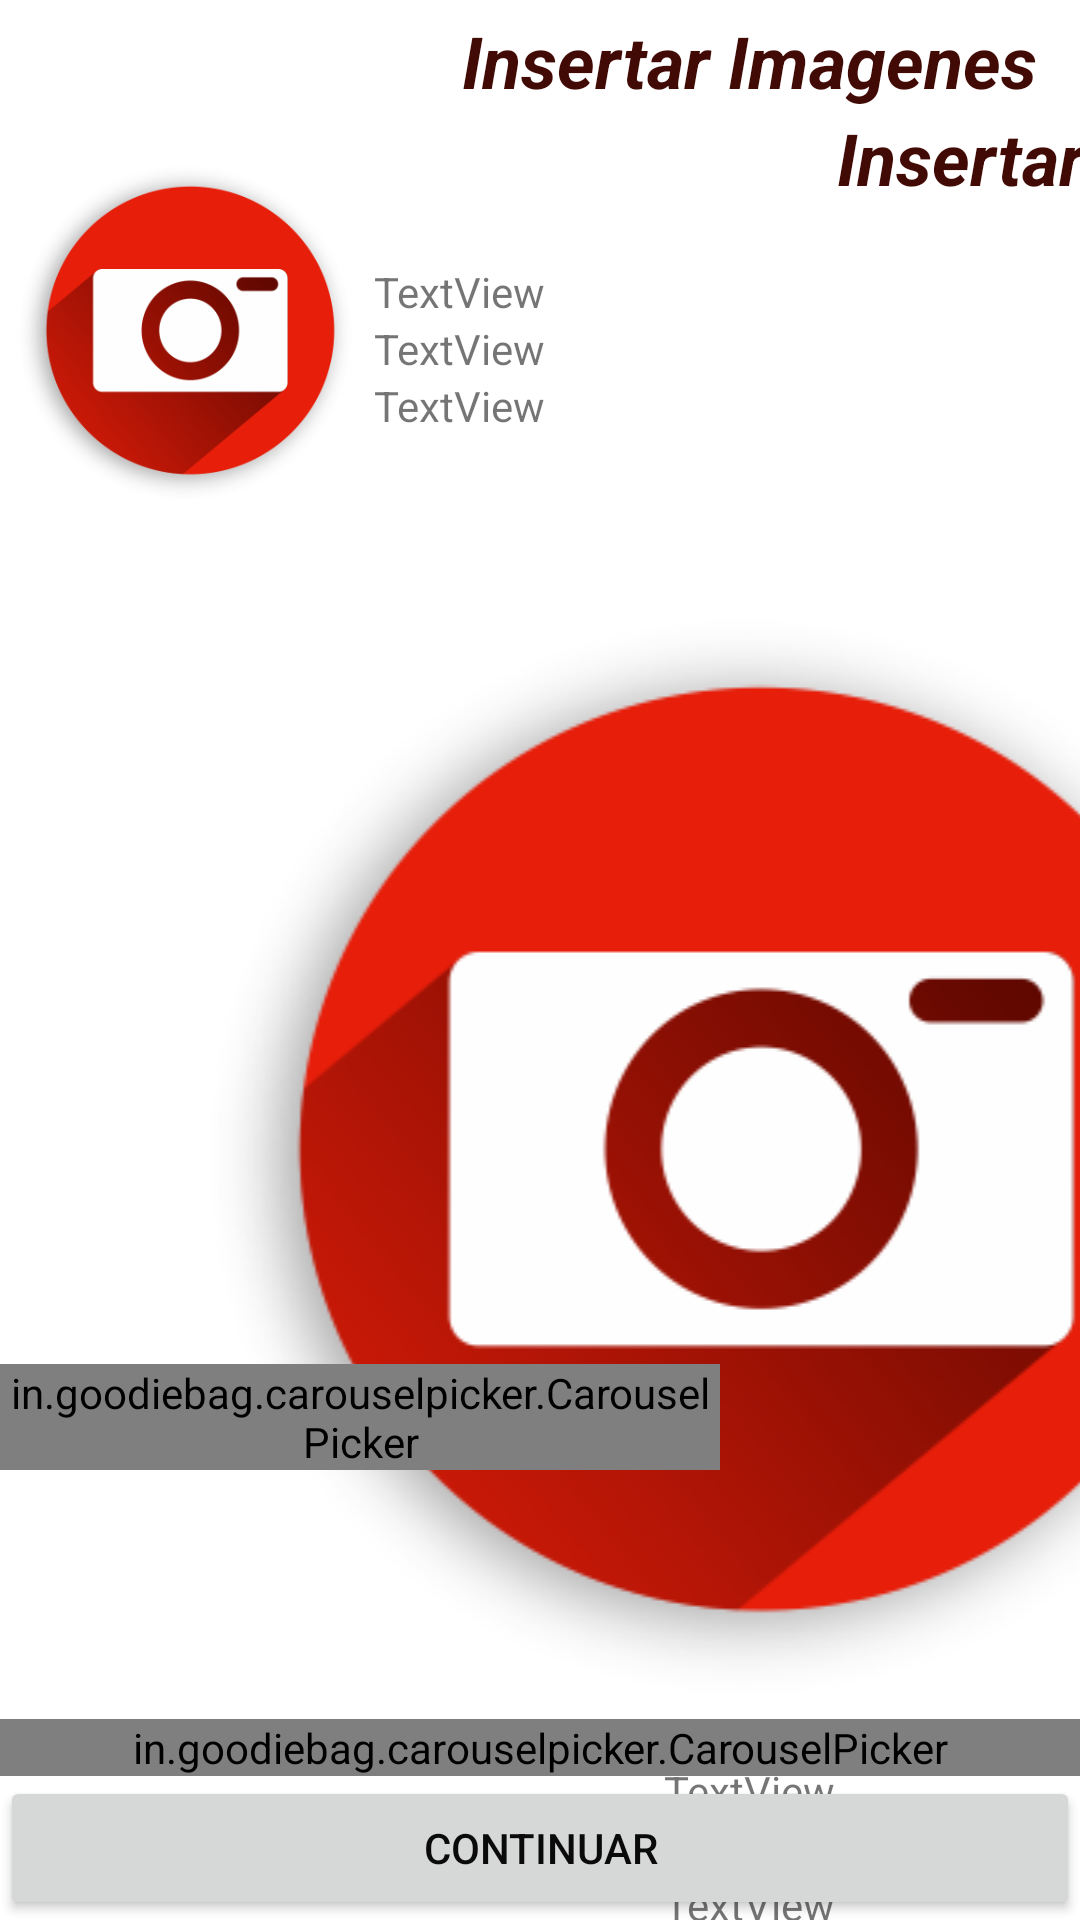

Write the Android layout XML for this screen, with the resource values it uses.
<!-- AndroidManifest.xml: application theme AppTheme -->
<!-- res/layout/activity_main4.xml -->
<?xml version="1.0" encoding="utf-8"?>
<android.support.constraint.ConstraintLayout xmlns:android="http://schemas.android.com/apk/res/android"
    xmlns:app="http://schemas.android.com/apk/res-auto"
    xmlns:tools="http://schemas.android.com/tools"
    android:layout_width="match_parent"
    android:layout_height="match_parent"
    tools:context="com.example.administrador.systemaautonica.Main4Activity">

    <GridLayout
        android:id="@+id/gridLayout8"
        android:layout_width="wrap_content"
        android:layout_height="wrap_content"
        android:layout_marginTop="4dp"
        android:paddingLeft="@dimen/activity_vertical_margin"
        android:paddingRight="@dimen/activity_vertical_margin"
        app:layout_constraintEnd_toEndOf="parent"
        app:layout_constraintStart_toStartOf="parent"
        app:layout_constraintTop_toTopOf="parent">

        <TextView
            android:id="@+id/TituloView"
            android:layout_width="500dp"
            android:layout_height="wrap_content"
            android:layout_column="0"
            android:layout_row="0"
            android:gravity="center"
            android:text="Insertar Imagenes"
            android:textColor="@color/colorPrimaryDark"
            android:textSize="24sp"
            android:textStyle="bold|italic" />

        <GridLayout
            android:layout_width="match_parent"
            android:layout_height="match_parent"
            android:layout_column="0"
            android:layout_row="1">

            <LinearLayout
                android:layout_width="500dp"
                android:layout_height="match_parent"
                android:orientation="horizontal">

                <ImageView
                    android:id="@+id/btFoto1"
                    android:layout_width="250dp"
                    android:layout_height="150dp"
                    android:layout_column="0"
                    android:layout_row="0"
                    android:layout_weight="1"
                    app:srcCompat="@drawable/foto" />

                <LinearLayout
                    android:id="@+id/columanInforamcion2"
                    android:layout_width="match_parent"
                    android:layout_height="match_parent"
                    android:layout_column="1"
                    android:layout_row="0"
                    android:layout_weight="1"
                    android:orientation="vertical">

                    <TextView
                        android:layout_width="500dp"
                        android:layout_height="wrap_content"
                        android:layout_column="0"
                        android:layout_row="0"
                        android:gravity="center"
                        android:text="Insertar Imagenes"
                        android:textColor="@color/colorPrimaryDark"
                        android:textSize="24sp"
                        android:textStyle="bold|italic" />

                    <TextView
                        android:layout_width="match_parent"
                        android:layout_height="wrap_content"
                        android:layout_column="0"
                        android:layout_row="1"
                        android:text="" />

                    <TextView
                        android:id="@+id/textDatos1_2"
                        android:layout_width="match_parent"
                        android:layout_height="wrap_content"
                        android:layout_column="0"
                        android:layout_row="2"
                        android:text="TextView" />

                    <TextView
                        android:id="@+id/textDatos2_2"
                        android:layout_width="match_parent"
                        android:layout_height="wrap_content"
                        android:layout_column="0"
                        android:layout_row="3"
                        android:text="TextView" />

                    <TextView
                        android:id="@+id/textDatos3_2"
                        android:layout_width="match_parent"
                        android:layout_height="wrap_content"
                        android:layout_column="0"
                        android:layout_row="3"
                        android:text="TextView" />
                </LinearLayout>
            </LinearLayout>

            <ImageView
                android:id="@+id/btFoto"
                android:layout_width="500dp"
                android:layout_height="wrap_content"
                android:layout_column="0"
                android:layout_row="1"
                app:srcCompat="@drawable/foto" />

            <LinearLayout
                android:id="@+id/columanInforamcion"
                android:layout_width="500dp"
                android:layout_height="match_parent"
                android:layout_column="0"
                android:layout_row="3"
                android:orientation="vertical">

                <TextView
                    android:id="@+id/textDatos1"
                    android:layout_width="match_parent"
                    android:layout_height="wrap_content"
                    android:layout_column="0"
                    android:layout_row="4"
                    android:gravity="center"
                    android:text="TextView" />

                <TextView
                    android:id="@+id/textDatos2"
                    android:layout_width="match_parent"
                    android:layout_height="wrap_content"
                    android:layout_column="0"
                    android:layout_row="5"
                    android:gravity="center"
                    android:text="TextView" />

                <TextView
                    android:id="@+id/textDatos3"
                    android:layout_width="match_parent"
                    android:layout_height="wrap_content"
                    android:layout_column="0"
                    android:layout_row="6"
                    android:gravity="center"
                    android:text="TextView" />
            </LinearLayout>


        </GridLayout>

    </GridLayout>

    <GridLayout
        android:id="@+id/gridLayout7"
        android:layout_width="0dp"
        android:layout_height="wrap_content"
        android:layout_marginBottom="150dp"
        android:paddingBottom="0dp"
        android:paddingEnd="120dp"
        app:layout_constraintBottom_toBottomOf="parent"
        app:layout_constraintEnd_toEndOf="parent"
        app:layout_constraintStart_toStartOf="parent">

        <in.goodiebag.carouselpicker.CarouselPicker
            android:id="@+id/carrucelPicke2"
            android:layout_width="match_parent"
            android:layout_height="wrap_content"
            android:layout_marginBottom="0dp"
            android:layout_marginTop="0dp"
            android:background="#0000"
            app:items_visible="three"></in.goodiebag.carouselpicker.CarouselPicker>

    </GridLayout>

    <GridLayout
        android:id="@+id/gridLayout9"
        android:layout_width="0dp"
        android:layout_height="wrap_content"
        android:paddingBottom="0dp"
        android:paddingEnd="0dp"
        app:layout_constraintBottom_toBottomOf="parent"
        app:layout_constraintEnd_toEndOf="parent"
        app:layout_constraintStart_toStartOf="parent">

        <in.goodiebag.carouselpicker.CarouselPicker
            android:id="@+id/carrucelPicke3"
            android:layout_width="match_parent"
            android:layout_height="wrap_content"
            android:layout_marginBottom="0dp"
            android:layout_marginTop="0dp"
            android:background="#0000"
            android:layout_column="0"
            android:layout_row="0"
            app:items_visible="three"></in.goodiebag.carouselpicker.CarouselPicker>

        <Button
            android:id="@+id/idContinuar"
            android:layout_width="match_parent"
            android:layout_height="wrap_content"
            android:layout_column="0"
            android:layout_row="1"
            android:text="Continuar" />
    </GridLayout>


</android.support.constraint.ConstraintLayout>
<!-- resources referenced by this layout -->
<resources>
  <color name="colorPrimaryDark">#410a05</color>
  <!-- drawable foto: png bitmap (drawable, 50013 bytes) -->
  <style name="AppTheme" parent="Theme.AppCompat.Light.DarkActionBar">
          
          <item name="colorPrimary">@color/colorPrimary</item>
          <item name="colorPrimaryDark">@color/colorPrimary</item>
          <item name="colorAccent">@color/colorAccent</item>
          <item name="android:colorBackground">@color/background_material_light</item>
          <item name="android:textColorPrimary">@color/text_color_primary</item>
      </style>
  <color name="colorPrimary">#e61e0a</color>
  <color name="colorAccent">#e27166</color>
  <color name="background_material_light">#ffffff</color>
  <color name="text_color_primary">#f3000000</color>
</resources>
